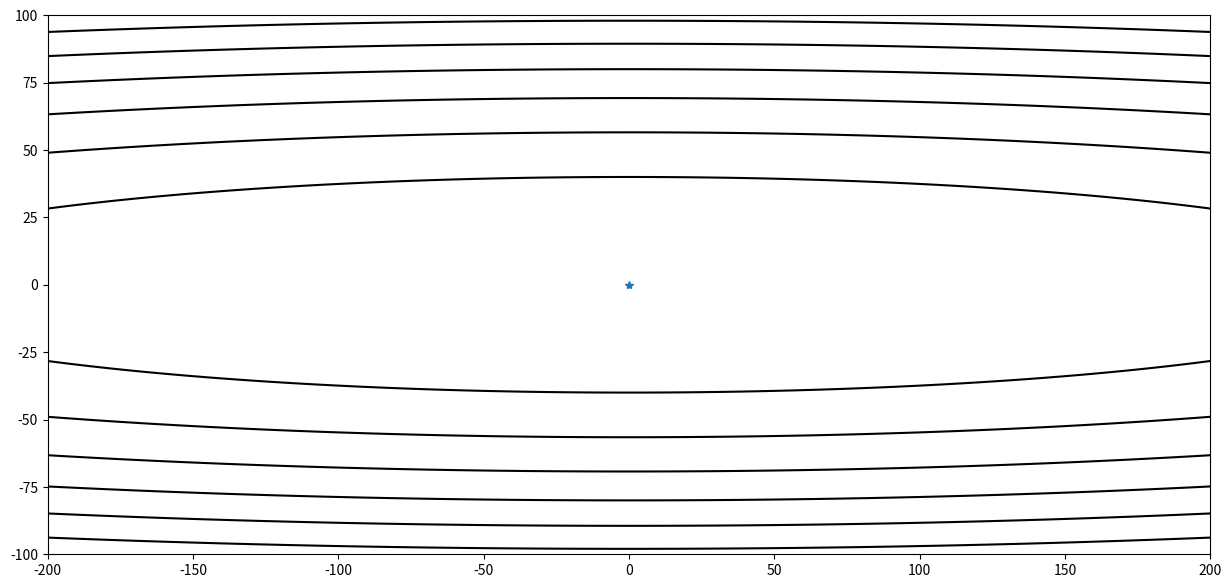
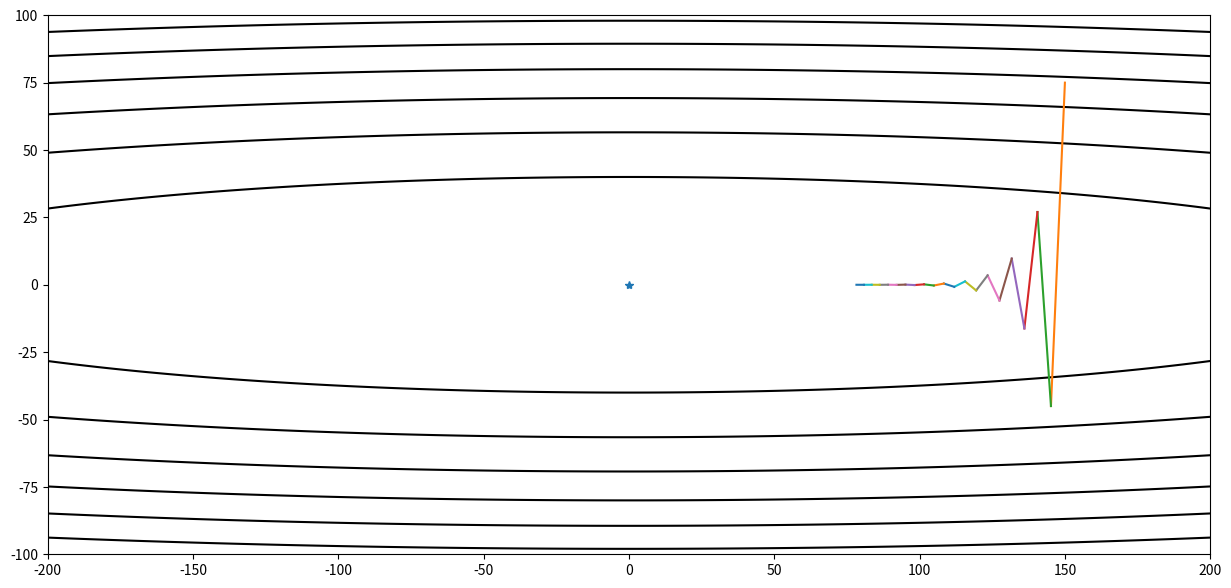
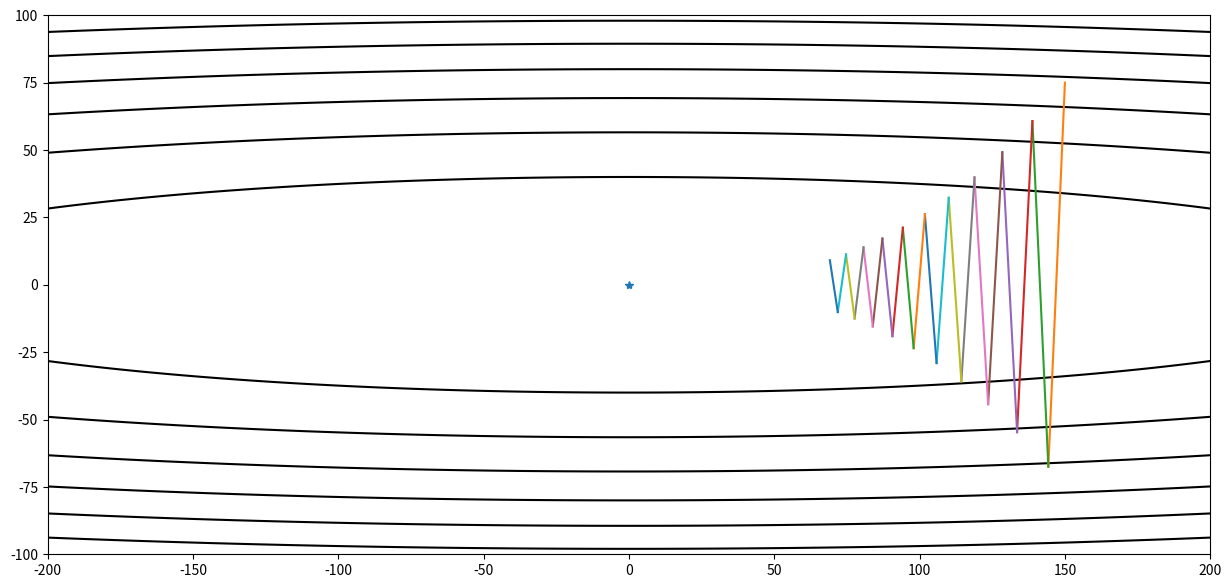
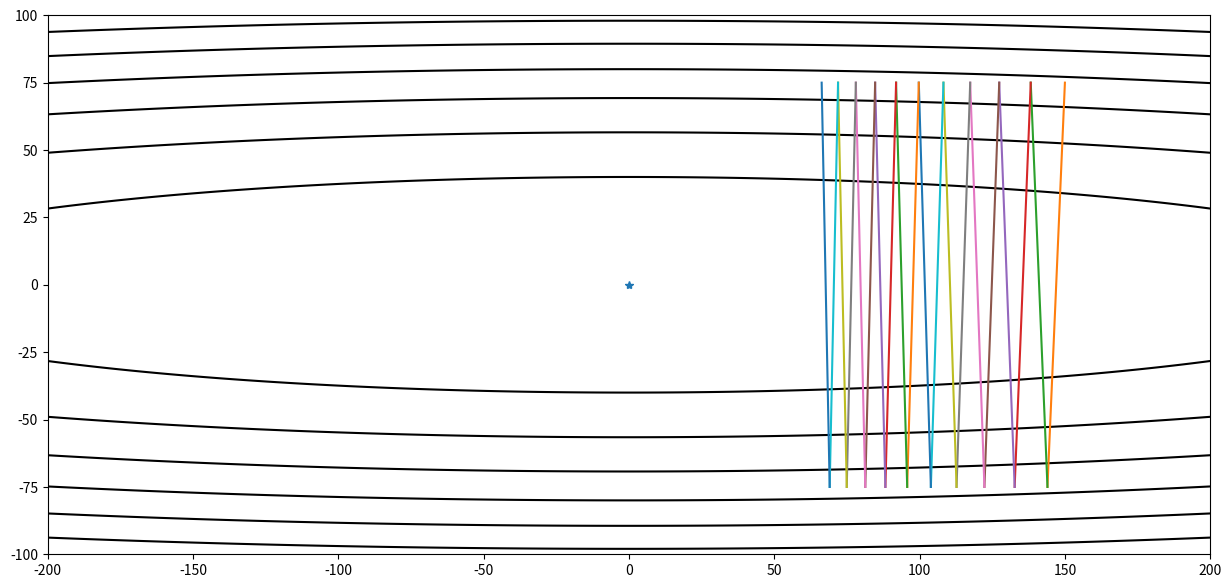
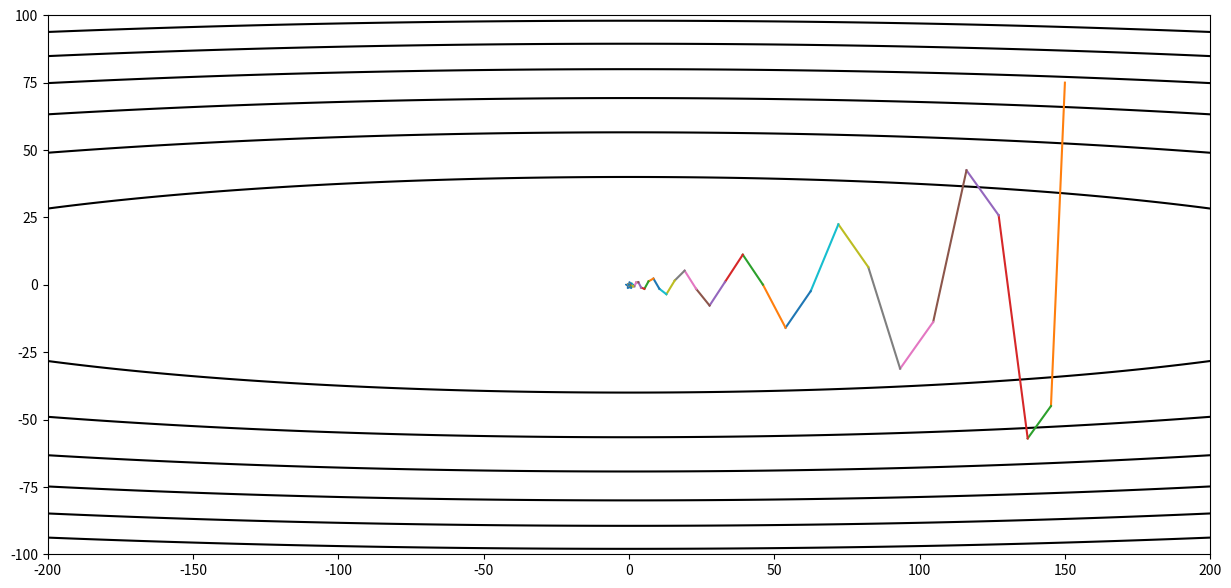
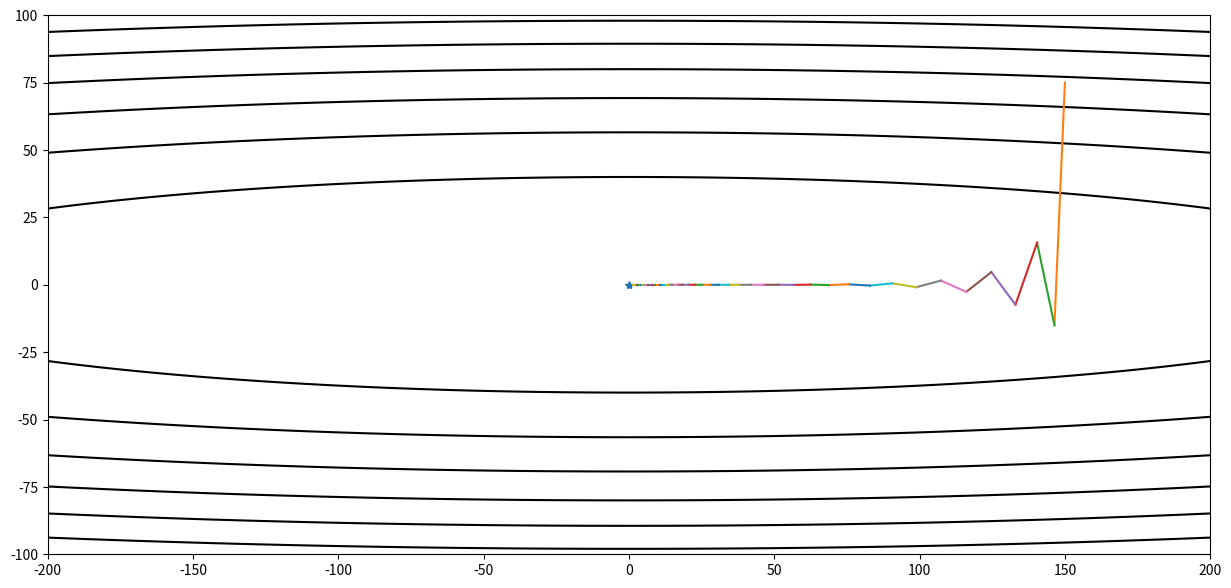

Python code for these plots, in order:
import numpy as np
import matplotlib.pyplot as plt

def gd(x_start, step, g):
    x = x_start
    xarr = [x]
    for i in range(20):
        grad = g(x)
        x -= grad * step
        xarr.append(x.copy())
        print('[ Epoch {0} ] grad = {1}, x = {2}'.format(i, grad, x))
        if sum(abs(grad)) < 1e-6:
            break;
    return x, xarr

def momentum(x_start, step, g, discount = 0.7):   
    x = np.array(x_start, dtype='float64')
    pre_grad = np.zeros_like(x)
    xarr = [x.copy()]
    for i in range(50):
        grad = g(x)
        pre_grad = pre_grad * discount + grad * step
        x -= pre_grad
        xarr.append(x.copy())
      
        print('[ Epoch {0} ] grad = {1}, x = {2}'.format(i, grad, x))
        if sum(abs(grad)) < 1e-6:
            break;
    return x, xarr

def f(x):
    return x[0] * x[0] + 50 * x[1] * x[1]
def g(x):
    return np.array([2 * x[0], 100 * x[1]])
xi = np.linspace(-200,200,1000)
yi = np.linspace(-100,100,1000)
X,Y = np.meshgrid(xi, yi)
Z = X * X + 50 * Y * Y

def contour(X,Y,Z, arr = None):
    plt.figure(figsize=(15,7))
    xx = X.flatten()
    yy = Y.flatten()
    zz = Z.flatten()
    plt.contour(X, Y, Z, colors='black')
    plt.plot(0,0,marker='*')
    if arr is not None:
        arr = np.array(arr)
        for i in range(len(arr) - 1):
            plt.plot(arr[i:i+2,0],arr[i:i+2,1])
    plt.show()

contour(X,Y,Z)

# normal step
res, x_arr = gd([150,75], 0.016, g)
contour(X, Y, Z, x_arr)

# large step
res, x_arr = gd([150,75], 0.019, g)
contour(X, Y, Z, x_arr)

# extreme step
res, x_arr = gd([150,75], 0.02, g)
contour(X, Y, Z, x_arr)

# momentum 
res, x_arr = momentum([150,75], 0.016, g)
contour(X, Y, Z, x_arr)

def nesterov(x_start, step, g, discount = 0.7):   
    x = np.array(x_start, dtype='float64')
    pre_grad = np.zeros_like(x)
    x_arr = [x.copy()]
    for i in range(50):
        x_future = x - step * discount * pre_grad
        grad = g(x_future)
        pre_grad = pre_grad * 0.7 + grad 
        x -= pre_grad * step
        x_arr.append(x.copy())
        
        print('[ Epoch {0} ] grad = {1}, x = {2}'.format(i, grad, x))
        if abs(sum(grad)) < 1e-6:
            break;
    return x, x_arr

res, x_arr = nesterov([150, 75], 0.012, g)
contour(X, Y, Z, x_arr)

